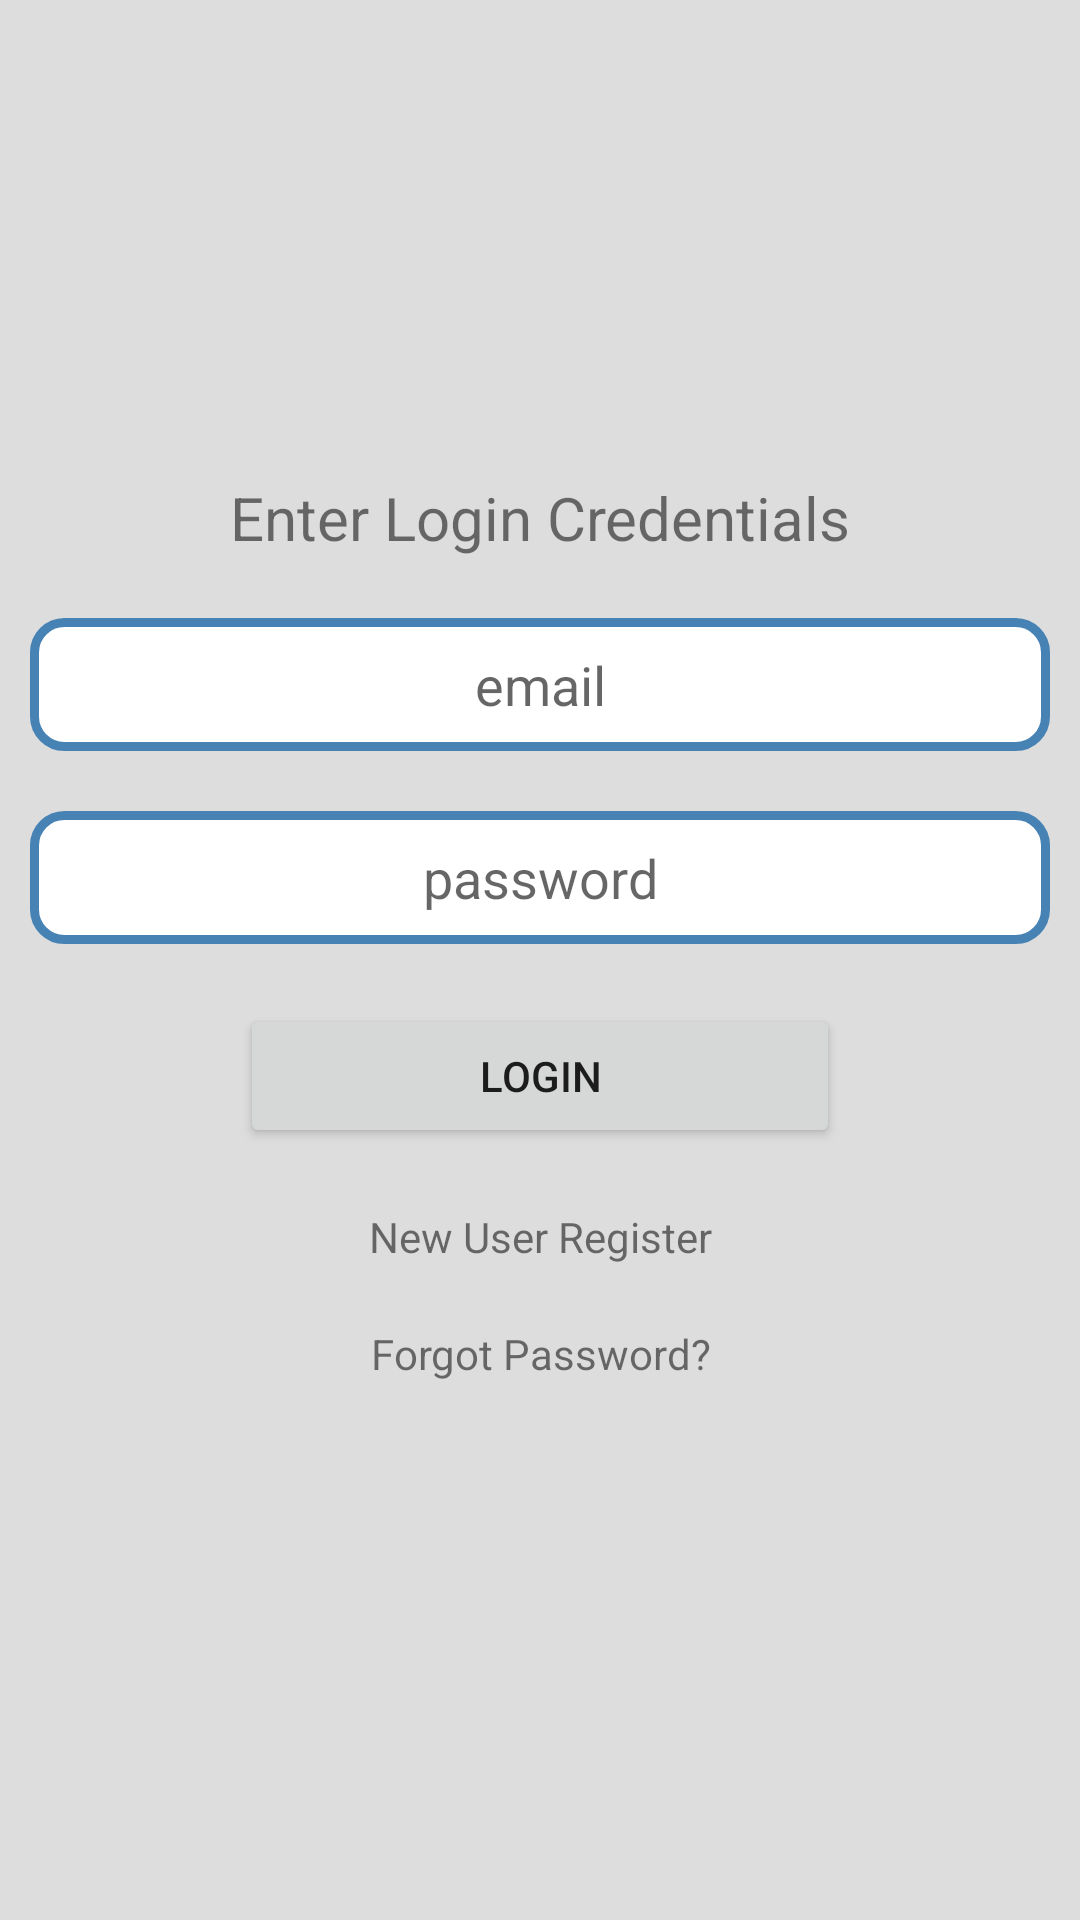

Produce the Android XML layout that renders to this screen, including the resource entries it uses.
<!-- AndroidManifest.xml: application theme Theme.NFCParking -->
<!-- res/layout/activity_login.xml -->
<?xml version="1.0" encoding="utf-8"?>
<RelativeLayout xmlns:android="http://schemas.android.com/apk/res/android"
    xmlns:app="http://schemas.android.com/apk/res-auto"
    xmlns:tools="http://schemas.android.com/tools"
    android:gravity="center"
    android:layout_width="match_parent"
    android:layout_height="match_parent"
    tools:context=".LoginActivity"
    android:background="@color/grey"
    android:layout_margin="0dp">

    <TextView

        android:id="@+id/text_login"
        android:gravity="center"
        android:layout_width="match_parent"
        android:layout_height="wrap_content"
        android:text="Enter Login Credentials"
        android:textSize="20dp"
        android:layout_marginBottom="20dp"
        />

    <EditText
        android:id="@+id/login_email"
        android:gravity="center"
        android:layout_width="match_parent"
        android:layout_height="wrap_content"
        android:hint="email"
        android:layout_below="@+id/text_login"
        android:background="@drawable/tvborder"
        android:drawableLeft="@drawable/email"
        android:layout_marginBottom="20dp"
        android:layout_marginRight="10dp"
        android:layout_marginLeft="10dp"
        />

    <EditText
        android:id="@+id/login_password"
        android:gravity="center"
        android:layout_width="match_parent"
        android:layout_height="wrap_content"
        android:hint="password"
        android:inputType="textPassword"
        android:background="@drawable/tvborder"
        android:drawableLeft="@drawable/password"
        android:layout_below="@+id/login_email"
        android:layout_marginRight="10dp"
        android:layout_marginLeft="10dp"
        android:layout_marginBottom="20dp"
        />

    <Button
        android:id="@+id/login"
        android:layout_width="200dp"
        android:layout_height="wrap_content"
        android:layout_below="@+id/login_password"
        android:layout_centerInParent="true"
        android:layout_marginBottom="20dp"
        android:text="Login" />

    <TextView
        android:id="@+id/text_register"
        android:layout_width="match_parent"
        android:layout_height="wrap_content"
        android:layout_below="@+id/login"
        android:text="New User Register"
        android:layout_marginBottom="20dp"
        android:textAlignment="center"/>

    <TextView
        android:id="@+id/text_forgot_pass"
        android:layout_width="match_parent"
        android:layout_height="wrap_content"
        android:layout_below="@+id/text_register"
        android:text="Forgot Password?"
        android:layout_marginBottom="20dp"
        android:textAlignment="center"/>
</RelativeLayout>
<!-- resources referenced by this layout -->
<resources>
  <color name="grey">#DDDDDD</color>
  <!-- drawable tvborder (drawable) -->
  <?xml version="1.0" encoding="utf-8"?>
  <shape xmlns:android="http://schemas.android.com/apk/res/android" android:shape="rectangle" >
      <solid android:color="@android:color/white" />
      <stroke android:width="3dip" android:color="@color/SteelBlue"/>
      <padding android:bottom="10dp" android:left="10dp" android:right="10dp" android:top="10dp"/>
      <corners android:radius="10dp" />
  </shape>
  <style name="Theme.NFCParking" parent="Theme.MaterialComponents.DayNight.DarkActionBar">
          
          <item name="colorPrimary">@color/SteelBlue</item>
          <item name="colorPrimaryVariant">@color/SteelBlue</item>
          <item name="colorOnPrimary">@color/grey</item>
          
          <item name="colorSecondary">@color/LightSteelBlue</item>
          <item name="colorSecondaryVariant">@color/LightSteelBlue</item>
          <item name="colorOnSecondary">@color/black</item>
          
          <item name="android:statusBarColor">?attr/colorPrimaryVariant</item>
          
      </style>
  <color name="SteelBlue">#4682B4</color>
  <color name="LightSteelBlue">#B0C4DE</color>
  <color name="black">#FF000000</color>
</resources>
